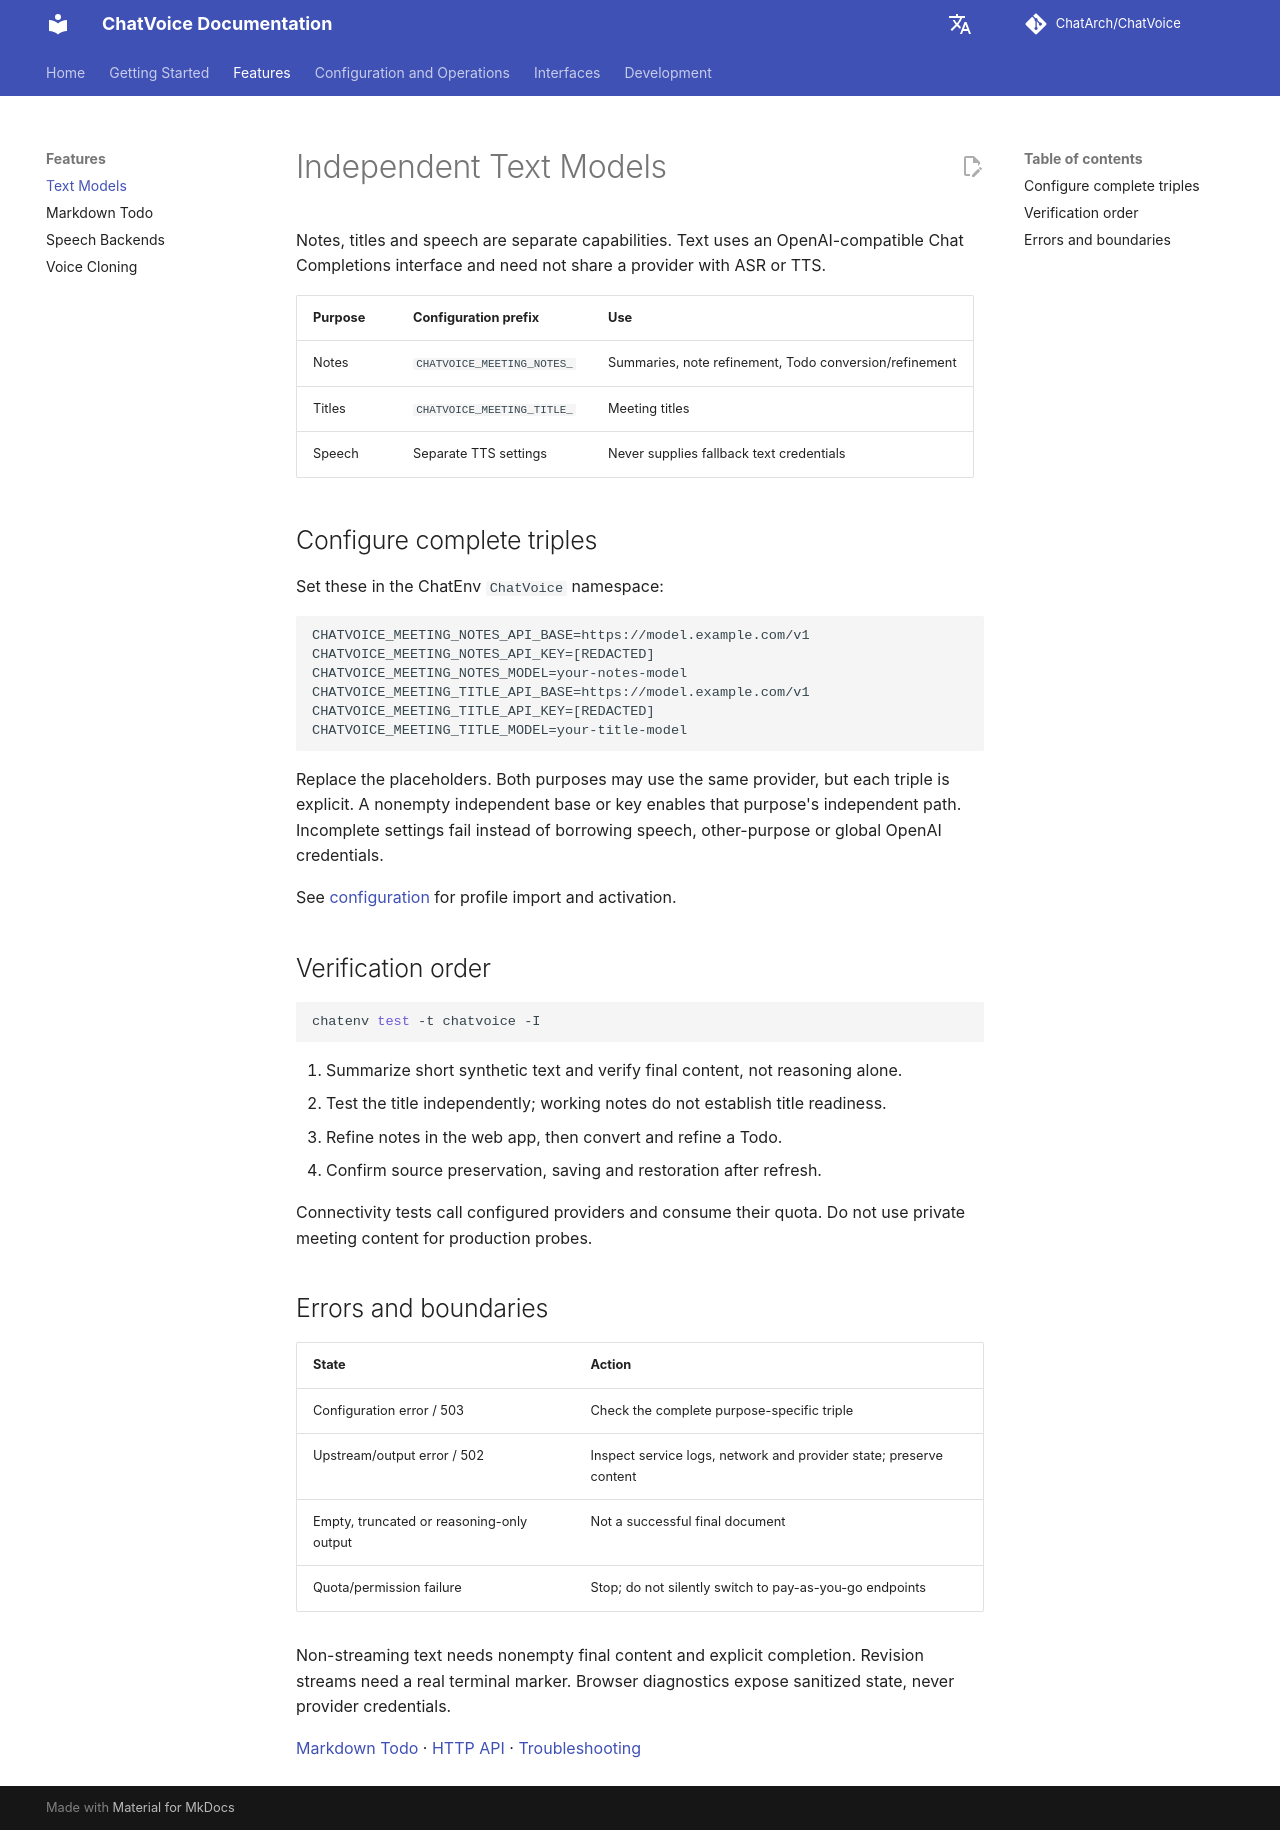

repository: ChatArch/ChatVoice · page: dev/en/text-models/index.html · generator: mkdocs

# 独立文本模型

纪要、标题与语音是不同能力。文本模型使用 OpenAI 兼容 Chat Completions 接口，不要求与 ASR 或 TTS 来自同一提供者。

| 用途 | 配置前缀 | 作用 |
| --- | --- | --- |
| 纪要 | `CHATVOICE_MEETING_NOTES_` | 摘要、纪要对话、Todo 转换与改写 |
| 标题 | `CHATVOICE_MEETING_TITLE_` | 会议标题 |
| 语音 | 另见 TTS 配置 | 不向文本用途借用密钥 |

## 配置完整三项

在 ChatEnv 的 `ChatVoice` 类型中设置：

```dotenv
CHATVOICE_MEETING_NOTES_API_BASE=https://model.example.com/v1
CHATVOICE_MEETING_NOTES_API_KEY=[REDACTED]
CHATVOICE_MEETING_NOTES_MODEL=your-notes-model
CHATVOICE_MEETING_TITLE_API_BASE=https://model.example.com/v1
CHATVOICE_MEETING_TITLE_API_KEY=[REDACTED]
CHATVOICE_MEETING_TITLE_MODEL=your-title-model
```

这些是示例占位值。两组配置可以指向同一后端，但每组都需完整声明。独立 base/key 任一非空即启用该用途的独立路径；缺字段会明确失败，不从语音、另一文本用途或全局 OpenAI 配置借值。

具体导入和激活命令见[配置参考](configuration.md)。

## 验证顺序

```bash
chatenv test -t chatvoice -I
```

1. 用短合成文字生成摘要，确认返回正文而非仅推理文本。
2. 单独请求标题；摘要成功不代表标题配置正确。
3. 在网页继续对话完善纪要，再转换为 Todo 并改写。
4. 验证原摘要保留、保存与刷新恢复。

连通性测试会调用已配置的模型并消耗其额度。生产探测不要使用真实会议内容。

## 错误与边界

| 状态 | 含义与处理 |
| --- | --- |
| 配置错误 / 503 | 检查该用途的完整三项，不更换无关语音配置 |
| 上游或输出错误 / 502 | 检查服务日志、网络和提供者状态；保留原文后重试 |
| 空、截断或仅推理输出 | 不视为成功正文 |
| 额度或权限不足 | 停止请求；不要自动切到按量付费入口 |

非流式完成要求非空正文和明确完成状态；纪要流式修改也需要真正的结束标记。页面展示的是脱敏状态，不返回模型密钥。

[Markdown Todo](markdown-todo.md) · [HTTP 接口](api-access.md) · [故障排查](troubleshooting.md)
